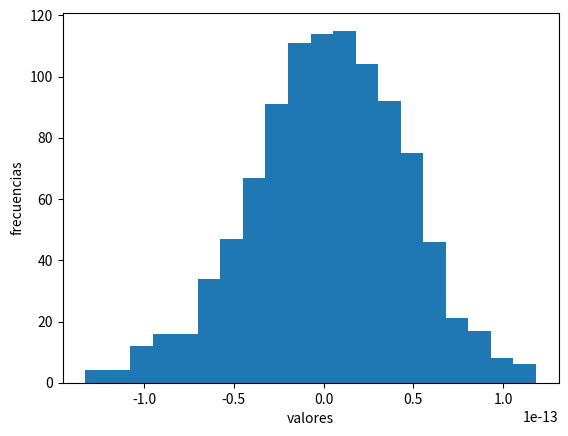

Python code for this plot:
""" [redacted] """
"""por el teorema del limite central a partir de una distribucion uniforme
    obtendremos una distribucion normal cuando n -> inf , Donde n = numero
    de muestras
"""

import numpy as np
import math
a   = 7**5
b   = 630360016
m   = 2**31-1

def generadorAleatorio(x , semilla):
    x[0]    =   semilla
    for i in range(len(x)-1):
        x[i+1]    =  ( a*x[i] + b ) %   m
    return x
def uniformizar(x):
    u   =   np.ones_like(x)
    u[:]   = x[:]/m
    return u
def convolucion(u,n,media,varianza):
    z   = ( sum(u) - media*n ) / math.sqrt( varianza*n )
    return z
def main():
    #n   =   100000
    semilla =   1024
    muestras    = 1000
    x   =   np.ones(muestras)
    iid = []
    u = []
    media = []
    varianza = []
    z = []
    for i in range(muestras):
        iid.append(np.array(generadorAleatorio(x,semilla+i)))
        u.append(np.array(uniformizar(iid[i])))
        media.append(np.mean(u[i]))
        varianza.append(np.var(u[i]))

        z.append(convolucion(u[i],muestras,media[i],varianza[i]))
    z =np.array(z)
    #print ("numeros pseudoaleatorios\n",x)
    #print ("numeros pseudoaleatorios uniformizados\n",u)
    #print ("normal:",z)

    X =  z[:]*muestras + media
    import matplotlib.pyplot as plt
    cuenta,cajas,ignorar    =   plt.hist(z,20)
    plt.xlabel("valores")
    plt.ylabel("frecuencias")
    plt.show()



main()
